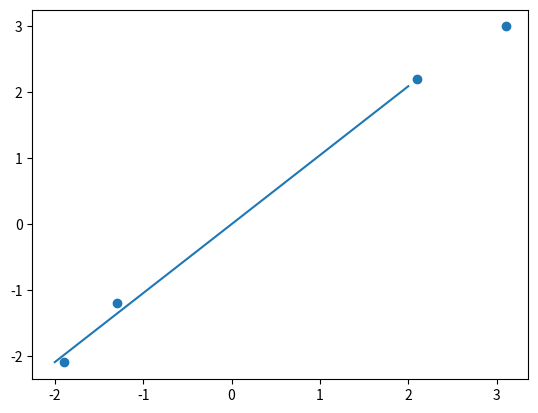

The script that saved this image:
import numpy as np
import matplotlib.pyplot as plt

#Initail value Y = W*X
W = -8.6
Step = 0.00001

Ytrain = np.array([-2.1, -1.2, 2.2, 3.0], dtype="double")
Xtrain = np.array([-1.9, -1.3, 2.1, 3.1], dtype="double")

Size = Xtrain.size

plt.scatter(Xtrain,Ytrain)

def CalcError(w):
    err = 0
    for i in range(0, Size-1):
        err += ((Xtrain[i]*w - Ytrain[i])*(Xtrain[i]*w - Ytrain[i]))
    return err

def CalcErrorDaoShu(w):
    ds = 0;
    for i in range(0, Size-1):
        ds += 2*(Xtrain[i]*w - Ytrain[i])*Xtrain[i]
    return ds

NewError = 0
OldError = CalcError(W)

while 1>0:
    W = W - Step*CalcErrorDaoShu(W)
    print(NewError, W)
    OldError = NewError
    NewError = CalcError(W)
    if(abs(NewError - OldError) < 0.000000000001):
        break
    
print(W)

Xtest = np.arange(-2, 2, 0.001)
Ytest = W*Xtest
plt.plot(Xtest, Ytest)

plt.show()